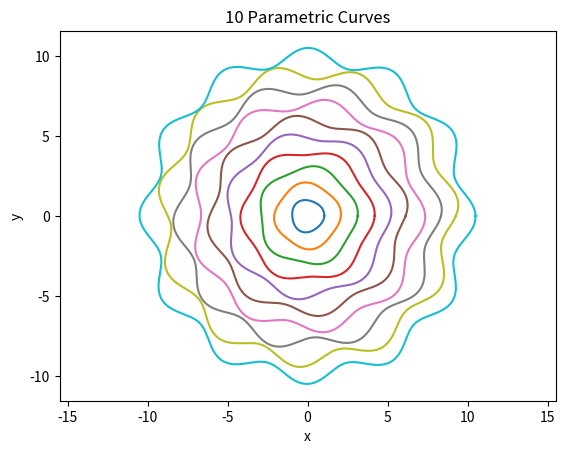

Here is the Python script that generated this plot:
import random
import numpy as np
import matplotlib.pyplot as plt

# define for loop and variables
for i in range(1, 11):
    R = i
    deltar = 0.05
    f = 2 + i
    p = random.uniform(0, 2)
    theta = np.linspace(0, 2*np.pi, 1000)

    # define x and y
    x = R*(1 + deltar*np.sin(f*theta + p))*np.cos(theta)
    y = R*(1 + deltar*np.sin(f*theta + p))*np.sin(theta)
    plt.plot(x, y)
    plt.xlabel('x')
    plt.ylabel('y')
    plt.title('10 Parametric Curves')
    plt.axis('equal')

# configure the plot
plt.figure(figsize=(8,8))
plt.show()